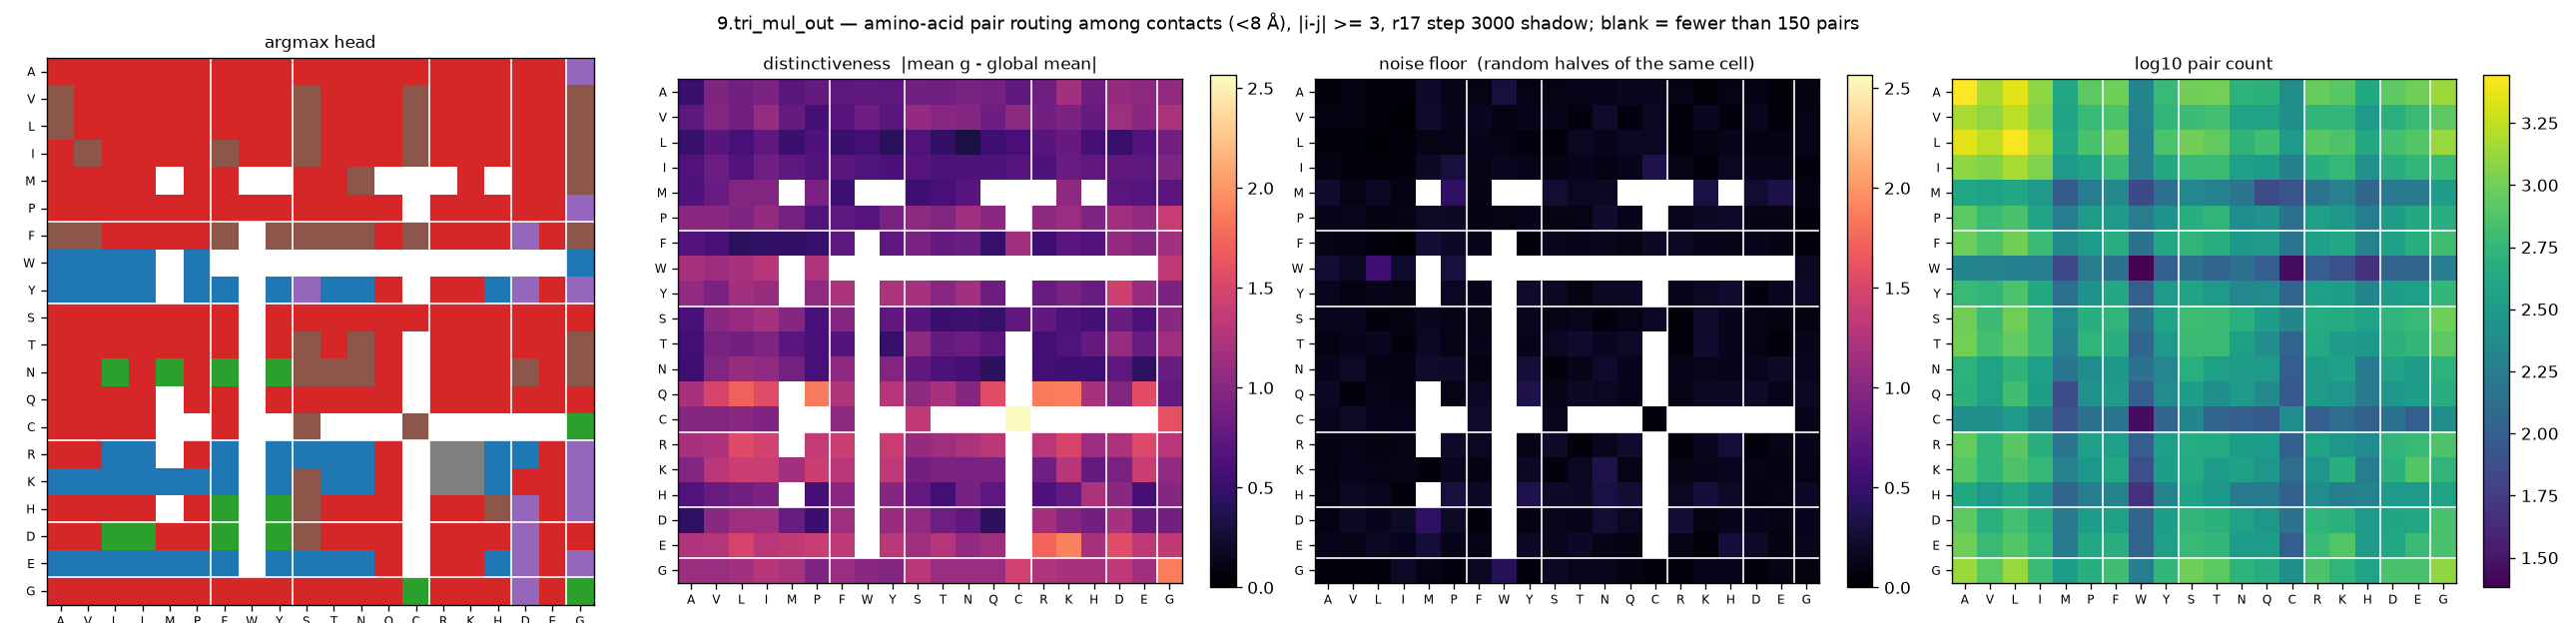

Data behind this chart, as committed beside it:
aa_i, aa_j, argmax_head, distinctiveness, null, n_pairs
A, A, 3, 0.5173, 0.0689, 2776
A, V, 3, 0.9444, 0.0815, 1512
A, L, 3, 0.8557, 0.0552, 2276
A, I, 3, 0.9295, 0.0572, 1240
A, M, 3, 0.7139, 0.2102, 404
A, P, 3, 0.7772, 0.1258, 836
A, F, 3, 0.7251, 0.1061, 964
A, W, 3, 0.747, 0.286, 212
A, Y, 3, 0.7379, 0.1164, 588
A, S, 3, 0.8612, 0.109, 992
A, T, 3, 0.8462, 0.1256, 1004
A, N, 3, 0.9099, 0.1322, 520
A, Q, 3, 0.8841, 0.1566, 504
A, C, 3, 0.7538, 0.1531, 252
A, R, 3, 0.8501, 0.1129, 908
A, K, 3, 1.165, 0.0442, 808
A, H, 3, 0.8403, 0.109, 428
A, D, 3, 1.074, 0.0935, 848
A, E, 3, 1.026, 0.0441, 984
A, G, 4, 1.07, 0.0804, 1360
V, A, 5, 0.7375, 0.0996, 1512
V, V, 3, 0.9598, 0.0803, 1288
V, L, 3, 0.8631, 0.0464, 1732
V, I, 3, 1.092, 0.036, 1136
V, M, 3, 0.7852, 0.2159, 372
V, P, 3, 0.5731, 0.1329, 592
V, F, 3, 0.6875, 0.1571, 720
V, W, 3, 0.8352, 0.093, 200
V, Y, 3, 0.709, 0.1325, 552
V, S, 5, 1.075, 0.1227, 628
V, T, 3, 0.9953, 0.0753, 688
V, N, 3, 0.9804, 0.2122, 368
V, Q, 3, 0.8347, 0.0778, 368
V, C, 5, 1.037, 0.1649, 252
V, R, 3, 0.8721, 0.0643, 544
V, K, 3, 0.9253, 0.153, 552
V, H, 3, 0.7806, 0.0673, 312
V, D, 3, 1.141, 0.1404, 492
V, E, 3, 1.014, 0.0601, 600
V, G, 5, 1.214, 0.1085, 836
L, A, 5, 0.4988, 0.0671, 2276
L, V, 3, 0.6948, 0.077, 1732
L, L, 3, 0.5864, 0.0247, 2672
L, I, 3, 0.7466, 0.0563, 1480
L, M, 3, 0.5171, 0.1061, 416
L, P, 3, 0.6382, 0.1123, 708
L, F, 3, 0.5057, 0.1204, 992
L, W, 3, 0.5651, 0.1054, 188
L, Y, 3, 0.4207, 0.079, 728
L, S, 5, 0.6533, 0.0425, 1000
L, T, 3, 0.4634, 0.1678, 876
L, N, 3, 0.3157, 0.1391, 532
L, Q, 3, 0.5324, 0.1768, 652
L, C, 5, 0.5909, 0.1617, 308
L, R, 3, 0.6934, 0.0587, 816
L, K, 3, 0.7899, 0.0971, 740
L, H, 3, 0.575, 0.1242, 420
L, D, 3, 0.5061, 0.0957, 676
L, E, 3, 0.6622, 0.094, 772
L, G, 5, 0.872, 0.1124, 1344
... 340 more rows
